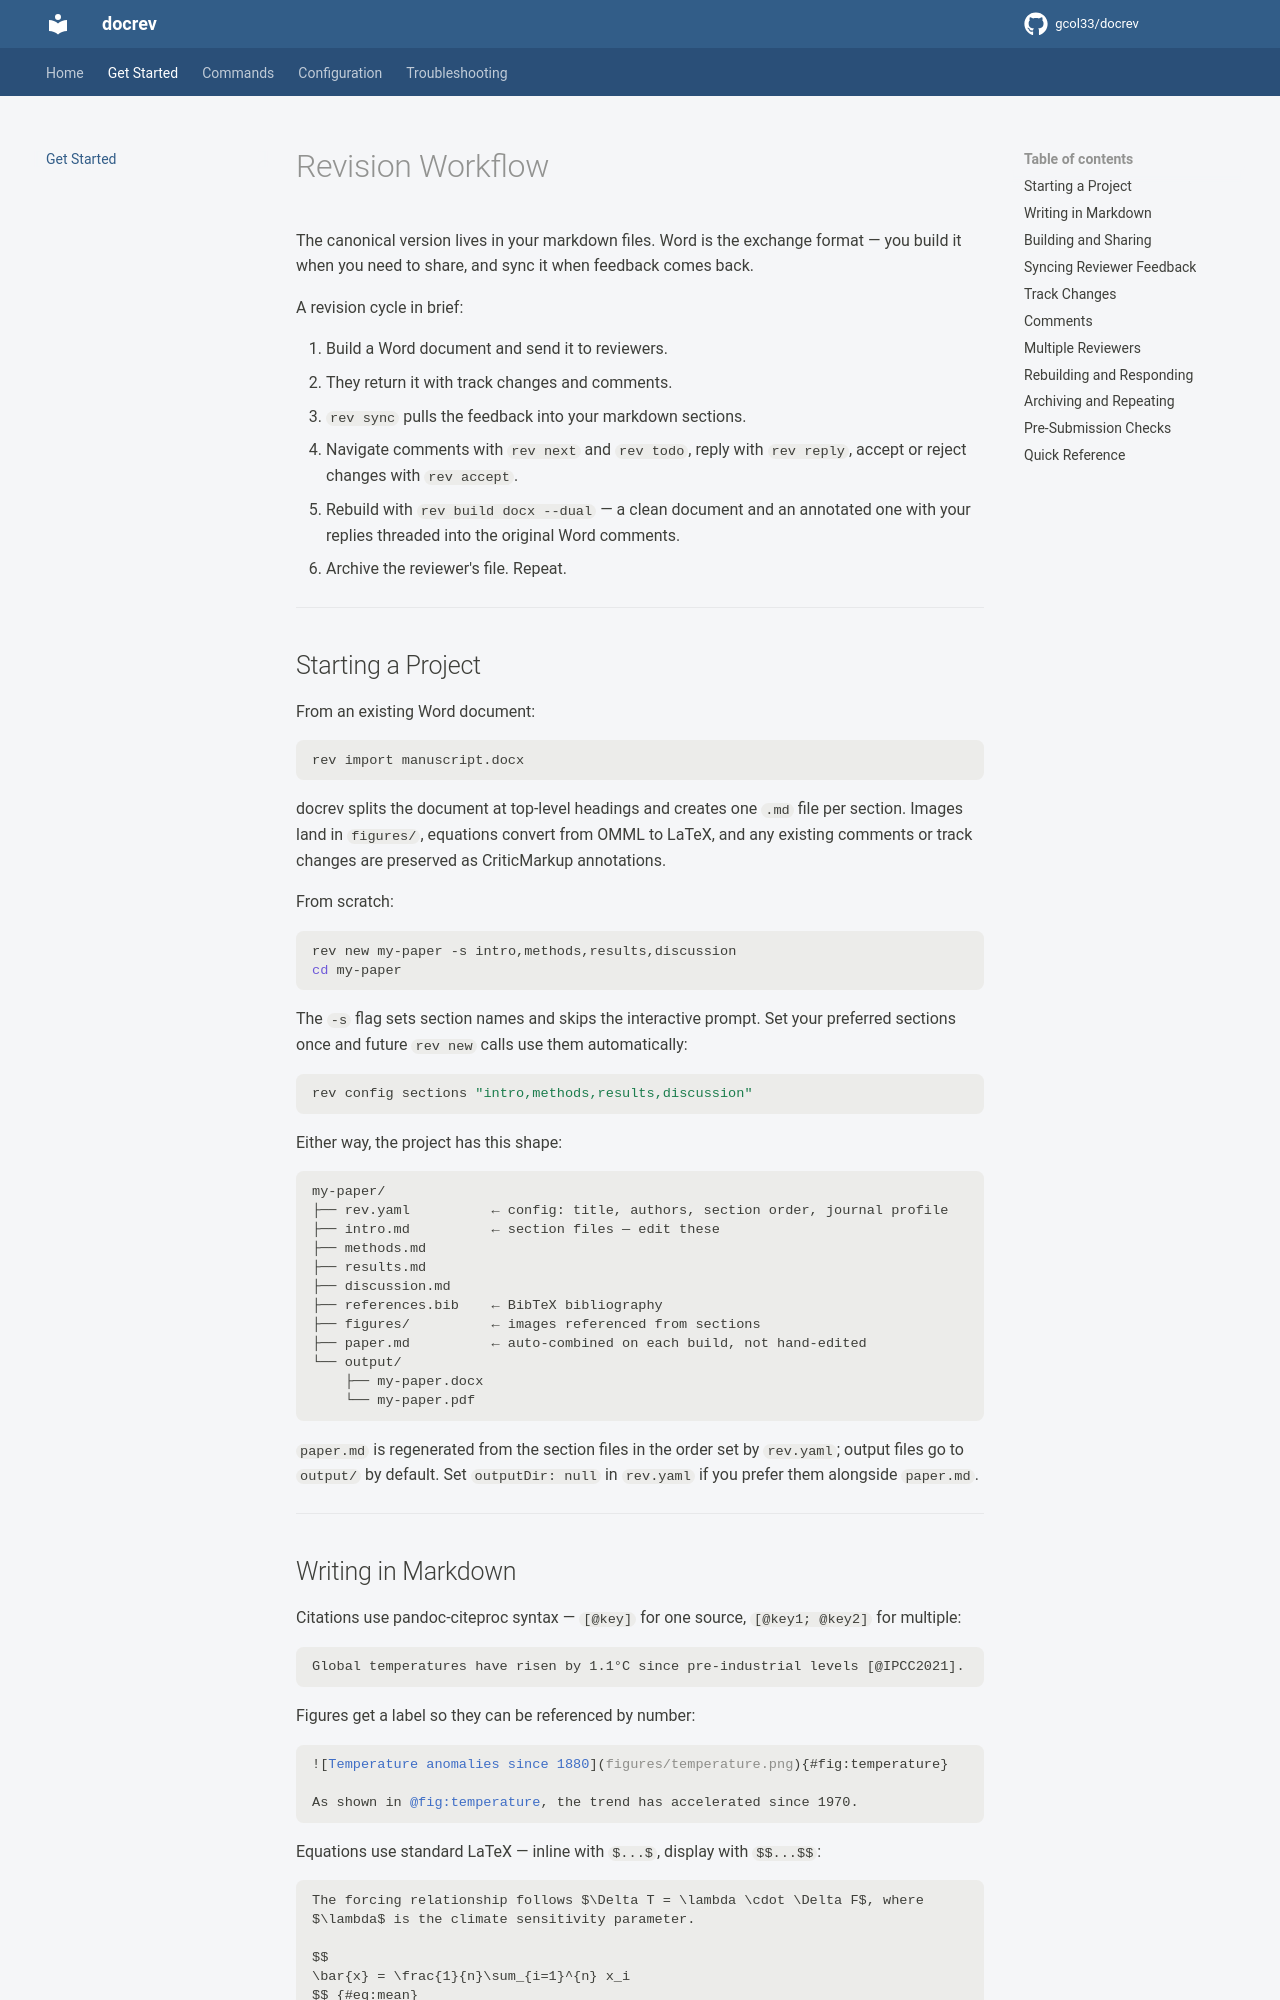

repository: gcol33/docrev · page: workflow/index.html · generator: mkdocs

# Revision Workflow

The canonical version lives in your markdown files. Word is the exchange format — you build it when you need to share, and sync it when feedback comes back.

A revision cycle in brief:

1. Build a Word document and send it to reviewers.
2. They return it with track changes and comments.
3. `rev sync` pulls the feedback into your markdown sections.
4. Navigate comments with `rev next` and `rev todo`, reply with `rev reply`, accept or reject changes with `rev accept`.
5. Rebuild with `rev build docx --dual` — a clean document and an annotated one with your replies threaded into the original Word comments.
6. Archive the reviewer's file. Repeat.

---

## Starting a Project

From an existing Word document:

```bash
rev import manuscript.docx
```

docrev splits the document at top-level headings and creates one `.md` file per section. Images land in `figures/`, equations convert from OMML to LaTeX, and any existing comments or track changes are preserved as CriticMarkup annotations.

From scratch:

```bash
rev new my-paper -s intro,methods,results,discussion
cd my-paper
```

The `-s` flag sets section names and skips the interactive prompt. Set your preferred sections once and future `rev new` calls use them automatically:

```bash
rev config sections "intro,methods,results,discussion"
```

Either way, the project has this shape:

```
my-paper/
├── rev.yaml          ← config: title, authors, section order, journal profile
├── intro.md          ← section files — edit these
├── methods.md
├── results.md
├── discussion.md
├── references.bib    ← BibTeX bibliography
├── figures/          ← images referenced from sections
├── paper.md          ← auto-combined on each build, not hand-edited
└── output/
    ├── my-paper.docx
    └── my-paper.pdf
```

`paper.md` is regenerated from the section files in the order set by `rev.yaml`; output files go to `output/` by default. Set `outputDir: null` in `rev.yaml` if you prefer them alongside `paper.md`.

---
